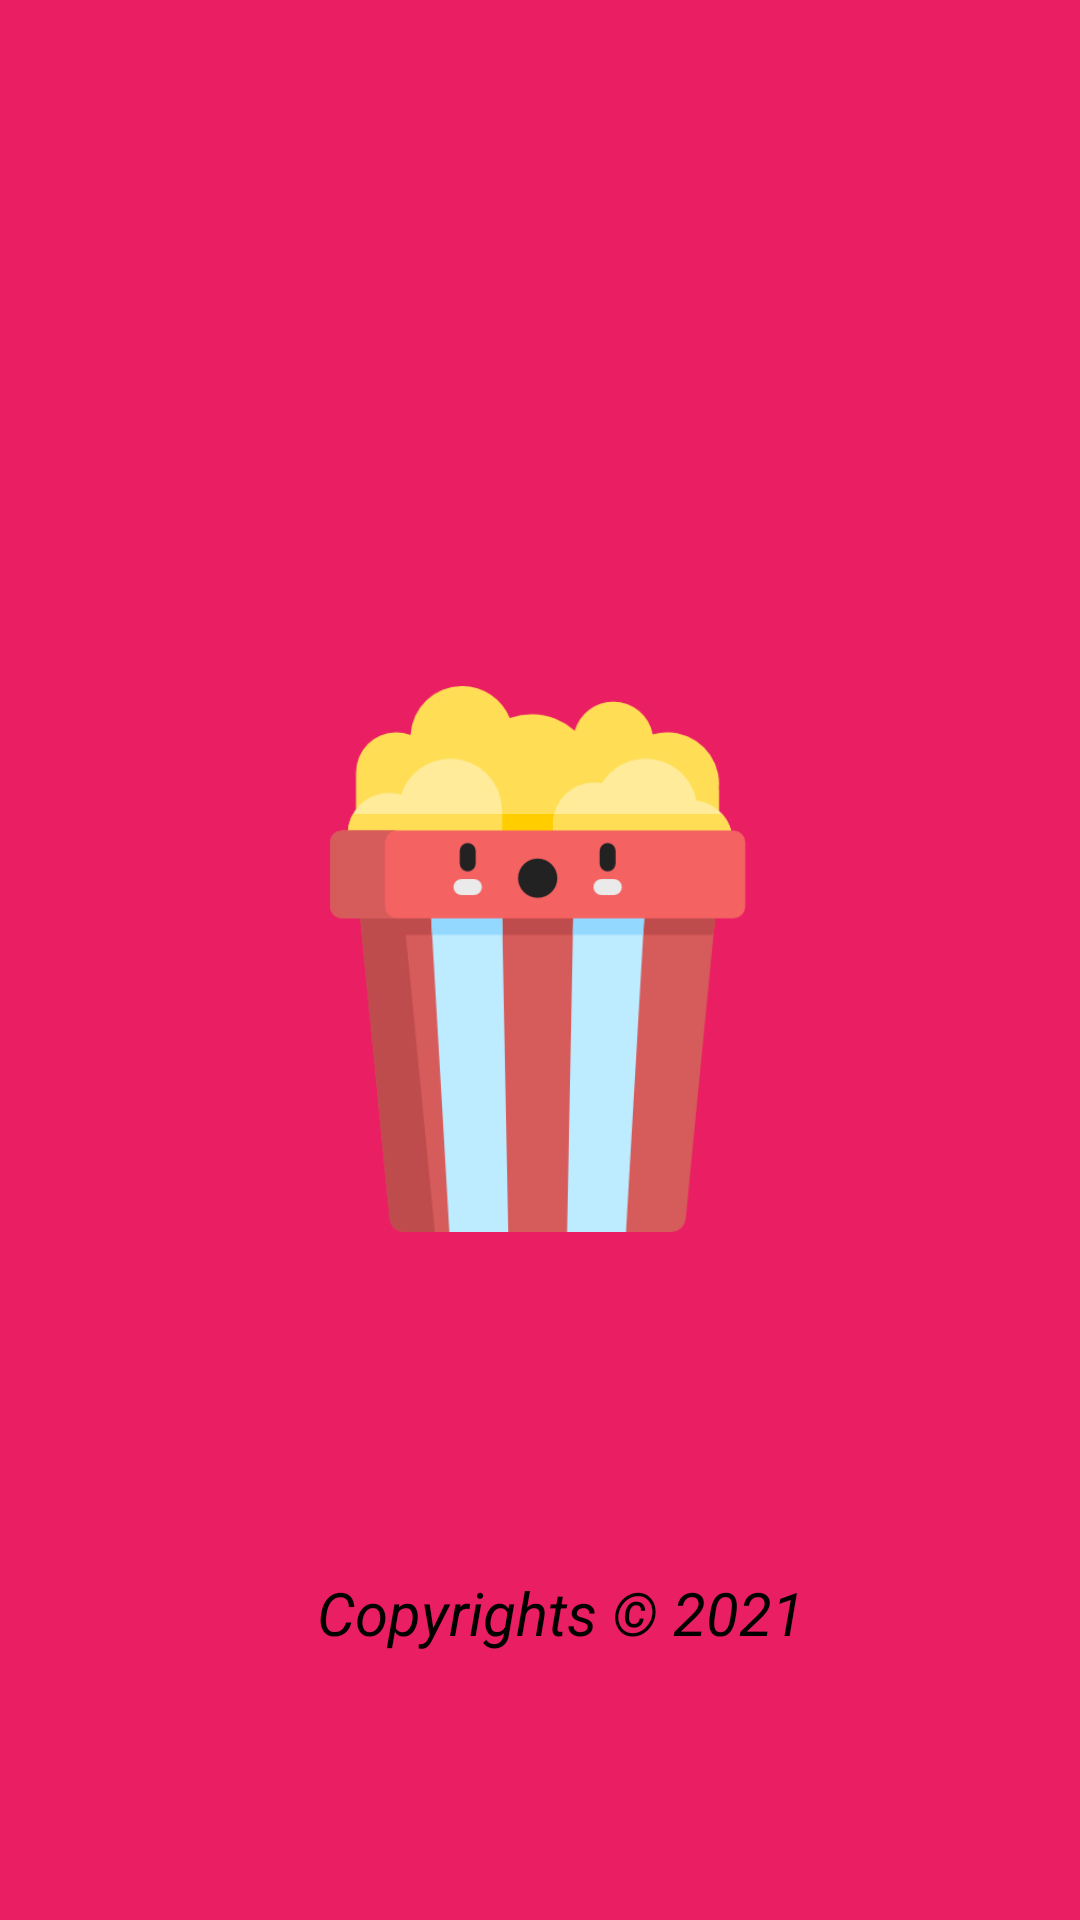

This screen was rendered from an Android layout file. Write that file and the resources it references.
<!-- AndroidManifest.xml: application theme Theme.WatchCorn -->
<!-- res/layout/activity_welcome.xml -->
<?xml version="1.0" encoding="utf-8"?>
<androidx.constraintlayout.widget.ConstraintLayout xmlns:android="http://schemas.android.com/apk/res/android"
    xmlns:app="http://schemas.android.com/apk/res-auto"
    xmlns:tools="http://schemas.android.com/tools"
    android:layout_width="match_parent"
    android:layout_height="match_parent"
    android:background="#E91E63"
    tools:context=".MainActivity">


    <ImageView
        android:id="@+id/imageView"
        android:layout_width="match_parent"
        android:layout_height="match_parent"
        app:layout_constraintBottom_toBottomOf="parent"
        app:layout_constraintEnd_toEndOf="parent"
        app:layout_constraintStart_toStartOf="parent"
        app:layout_constraintTop_toTopOf="parent" />

    <ImageView
        android:id="@+id/imageView21"
        android:layout_width="182dp"
        android:layout_height="182dp"
        app:layout_constraintBottom_toBottomOf="parent"
        app:layout_constraintEnd_toEndOf="parent"
        app:layout_constraintHorizontal_bias="0.497"
        app:layout_constraintStart_toStartOf="parent"
        app:layout_constraintTop_toTopOf="parent"
        app:layout_constraintVertical_bias="0.499"
        app:srcCompat="@drawable/popcorn" />

    <TextView
        android:layout_width="206dp"
        android:layout_height="33dp"
        android:layout_marginEnd="3dp"
        android:backgroundTint="@color/black"
        android:text="Copyrights © 2021 "
        android:textAlignment="center"
        android:textColor="@color/black"
        android:textSize="20sp"
        android:textStyle="italic"
        app:layout_constraintBottom_toBottomOf="parent"
        app:layout_constraintEnd_toEndOf="parent"
        app:layout_constraintHorizontal_bias="0.572"
        app:layout_constraintStart_toStartOf="parent"
        app:layout_constraintTop_toBottomOf="@+id/imageView21"
        app:layout_constraintVertical_bias="0.578" />

</androidx.constraintlayout.widget.ConstraintLayout>
<!-- resources referenced by this layout -->
<resources>
  <color name="black">#FF000000</color>
  <!-- drawable popcorn: png bitmap (drawable, 17907 bytes) -->
  <style name="Theme.WatchCorn" parent="Theme.MaterialComponents.Light.NoActionBar">
          
          <item name="colorPrimary">@color/purple_500</item>
          <item name="colorPrimaryVariant">@color/purple_700</item>
          <item name="colorOnPrimary">@color/white</item>
          
          <item name="colorSecondary">@color/teal_200</item>
          <item name="colorSecondaryVariant">@color/teal_700</item>
          <item name="colorOnSecondary">@color/black</item>
          
          <item name="android:statusBarColor" tools:targetApi="l">?attr/colorPrimaryVariant</item>
          
      </style>
  <color name="purple_500">#FF6200EE</color>
  <color name="purple_700">#FF3700B3</color>
  <color name="white">#FFFFFFFF</color>
  <color name="teal_200">#FF03DAC5</color>
  <color name="teal_700">#FF018786</color>
</resources>
